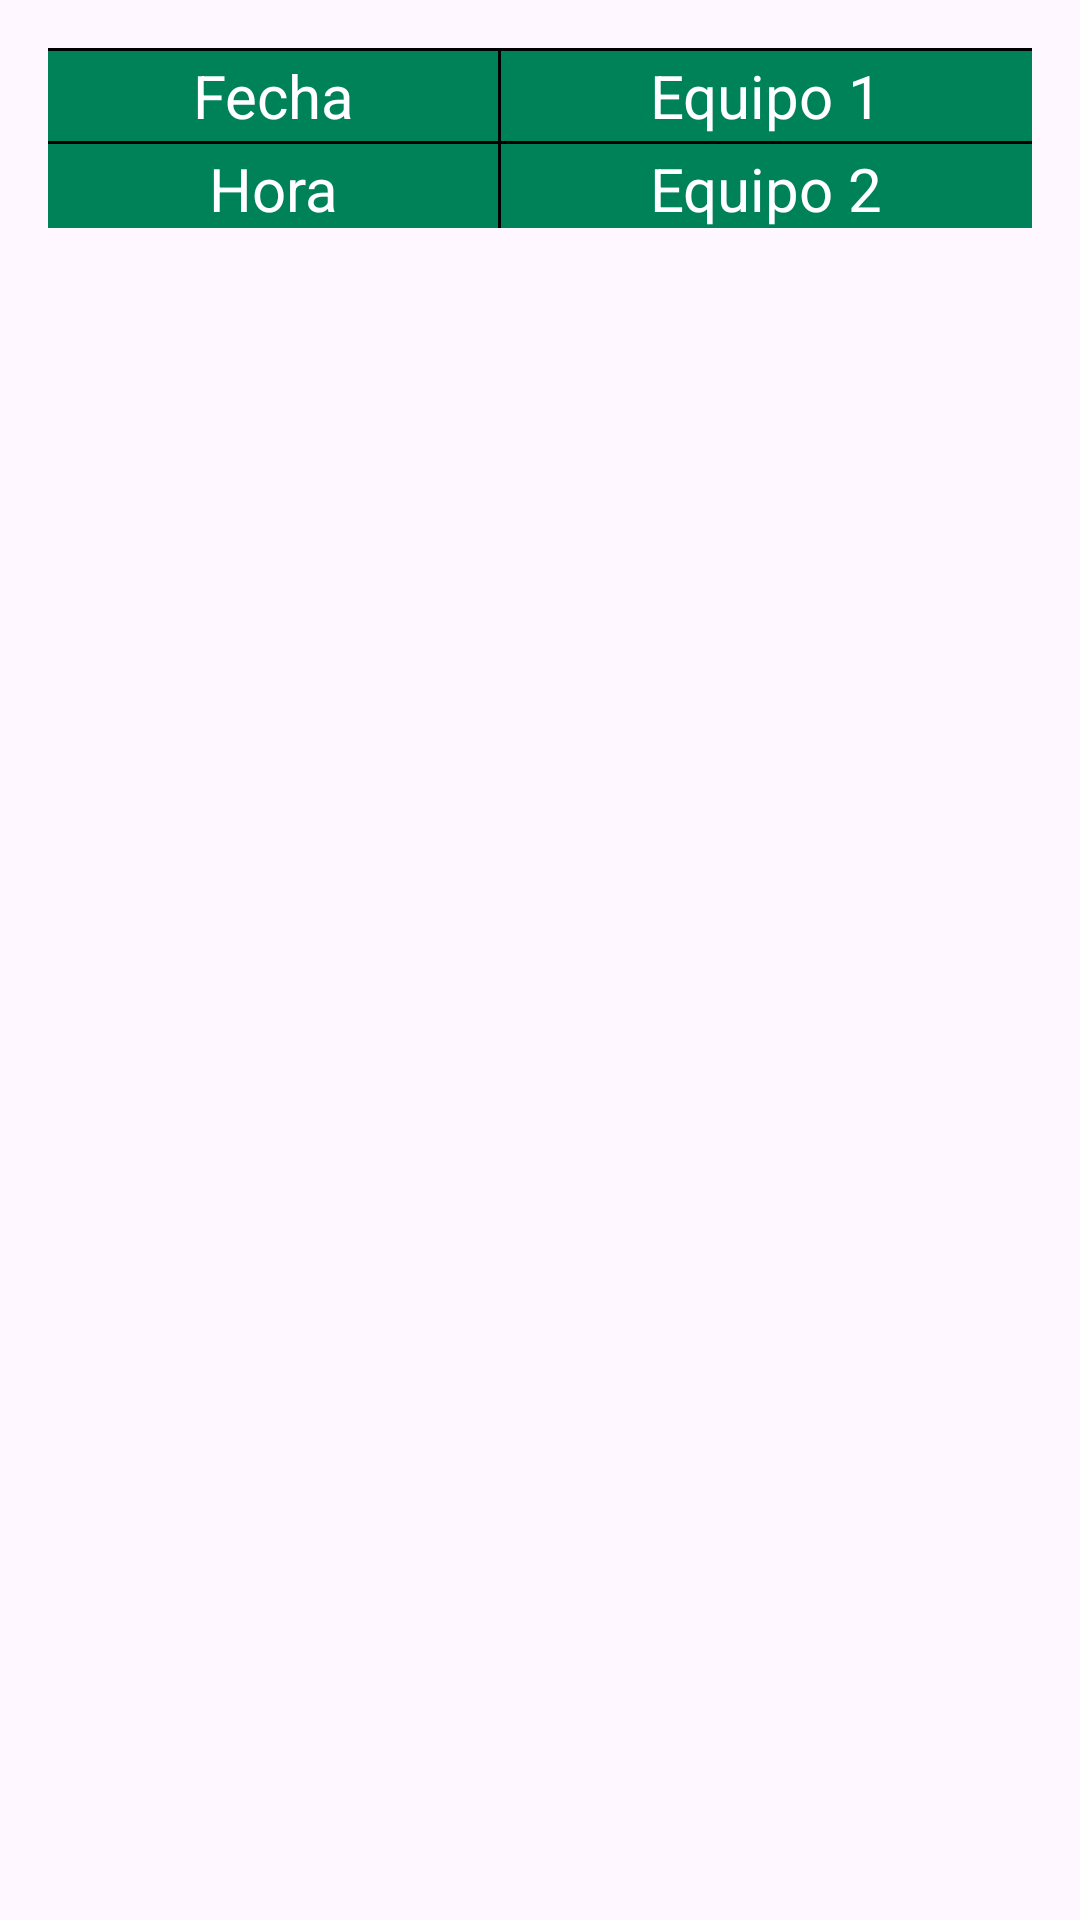

Write the Android layout XML for this screen, with the resource values it uses.
<!-- AndroidManifest.xml: application theme Theme.ScoreTracker -->
<!-- res/layout/cl_match_item.xml -->
<LinearLayout xmlns:android="http://schemas.android.com/apk/res/android"
    android:layout_width="match_parent"
    android:layout_height="wrap_content"
    android:orientation="vertical"
    android:layout_margin="5dp"
    android:padding="16dp">

    <LinearLayout
        android:layout_width="match_parent"
        android:layout_height="60dp"
        android:orientation="horizontal">

        <LinearLayout
            android:layout_width="150dp"
            android:layout_height="60dp"
            android:background="@color/background_component"
            android:orientation="vertical">

            <LinearLayout
                android:layout_width="match_parent"
                android:layout_height="1dp"
                android:background="@color/black" />

            <TextView
                android:id="@+id/CLdateTV"
                android:layout_width="match_parent"
                android:layout_height="30dp"
                android:hint="Fecha"
                android:textSize="20sp"
                android:textColor="@color/white"
                android:gravity="center"
                android:textColorHint="@color/white" />

            <LinearLayout
                android:layout_width="match_parent"
                android:layout_height="1dp"
                android:background="@color/black" />

            <TextView
                android:id="@+id/CLtimeTV"
                android:layout_width="match_parent"
                android:layout_height="30dp"
                android:hint="Hora"
                android:textSize="20sp"
                android:textColor="@color/white"
                android:gravity="center"
                android:textColorHint="@color/white" />
        </LinearLayout>

        <LinearLayout
            android:layout_width="1dp"
            android:layout_height="60dp"
            android:background="@color/black" />

        <LinearLayout
            android:layout_width="match_parent"
            android:layout_height="62dp"
            android:background="@color/background_component"
            android:orientation="vertical">

            <LinearLayout
                android:layout_width="match_parent"
                android:layout_height="1dp"
                android:background="@color/black" />

            <TextView
                android:id="@+id/CLteam1TV"
                android:layout_width="match_parent"
                android:layout_height="30dp"
                android:hint="Equipo 1"
                android:textSize="20sp"
                android:textColor="@color/white"
                android:gravity="center"
                android:textColorHint="@color/white" />

            <LinearLayout
                android:layout_width="match_parent"
                android:layout_height="1dp"
                android:background="@color/black" />

            <TextView
                android:id="@+id/CLteam2TV"
                android:layout_width="match_parent"
                android:layout_height="30dp"
                android:hint="Equipo 2"
                android:textSize="20sp"
                android:textColor="@color/white"
                android:gravity="center"
                android:textColorHint="@color/white" />
        </LinearLayout>

        <LinearLayout
            android:layout_width="match_parent"
            android:layout_height="1dp"
            android:background="@color/black" />
    </LinearLayout>
</LinearLayout>
<!-- resources referenced by this layout -->
<resources>
  <color name="background_component">#008259</color>
  <color name="black">#FF000000</color>
  <color name="white">#FFFFFFFF</color>
  <style name="Theme.ScoreTracker" parent="Base.Theme.ScoreTracker" />
  <style name="Base.Theme.ScoreTracker" parent="Theme.Material3.DayNight.NoActionBar">
          
          
          <item name="android:statusBarColor">@color/background_start</item>
      </style>
  <color name="background_start">#66cc67</color>
</resources>
